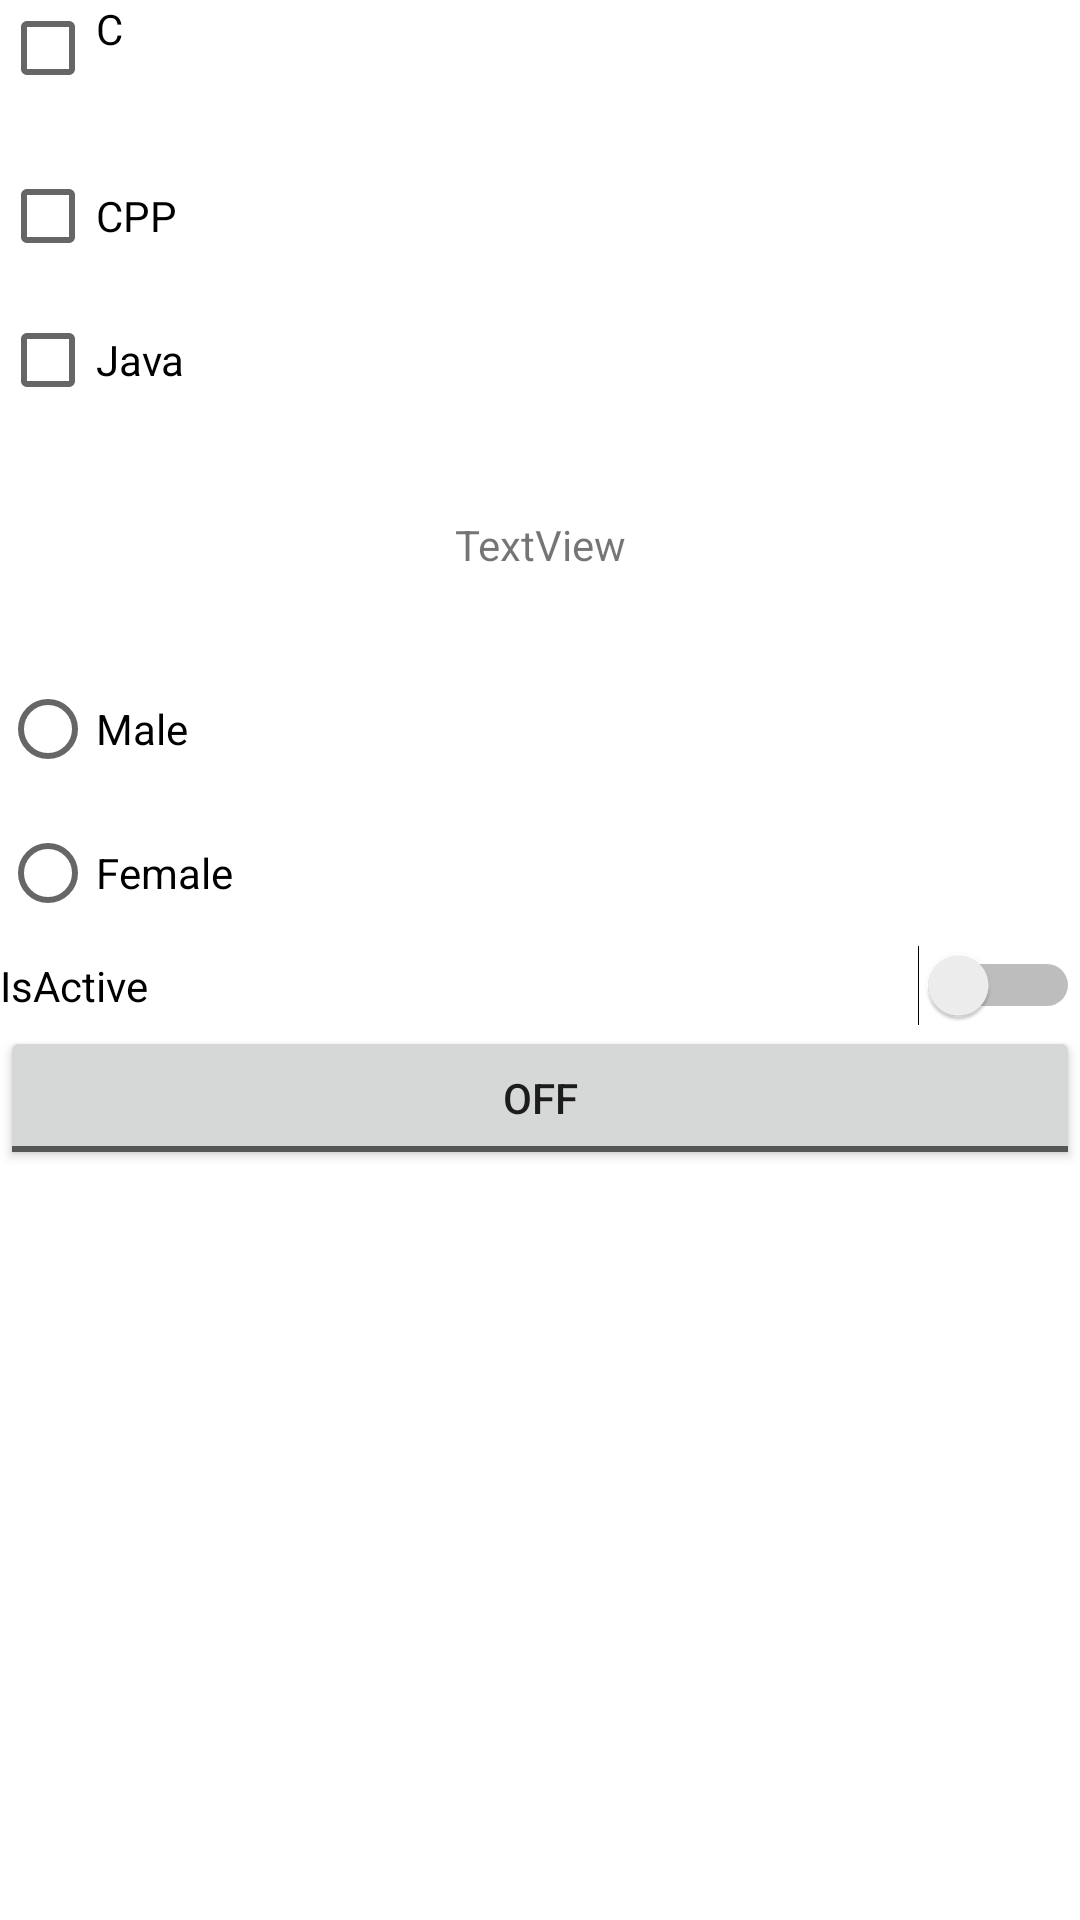

Produce the Android XML layout that renders to this screen, including the resource entries it uses.
<!-- AndroidManifest.xml: application theme Theme.DemoJNSC -->
<!-- res/layout/activity_widgets_in_android.xml -->
<?xml version="1.0" encoding="utf-8"?>
<RelativeLayout
    xmlns:android="http://schemas.android.com/apk/res/android"
    xmlns:app="http://schemas.android.com/apk/res-auto"
    xmlns:tools="http://schemas.android.com/tools"
    android:layout_width="match_parent"
    android:layout_height="match_parent"
    tools:context=".WidgetsInAndroid">

    <LinearLayout
        android:layout_width="match_parent"
        android:layout_height="match_parent"
        android:orientation="vertical">

        <CheckBox
            android:id="@+id/checkBox1"
            android:layout_width="match_parent"
            android:layout_height="wrap_content"
            android:text="C"
            android:gravity="top"

            />

        <CheckBox
            android:id="@+id/checkBox2"
            android:layout_width="match_parent"
            android:layout_height="wrap_content"
            android:text="CPP" />

        <CheckBox
            android:id="@+id/checkBox3"
            android:layout_width="match_parent"
            android:layout_height="wrap_content"
            android:text="Java" />

        <TextView
            android:id="@+id/textView"
            android:layout_width="match_parent"
            android:layout_height="75dp"
            android:gravity="center"
            android:text="TextView"
            />

        <RadioGroup
            android:id="@+id/rbgr"
            android:layout_width="match_parent"
            android:layout_height="wrap_content">

            <RadioButton
                android:id="@+id/radioButton1"
                android:layout_width="match_parent"
                android:layout_height="wrap_content"
                android:text="Male" />

            <RadioButton
                android:id="@+id/radioButton2"
                android:layout_width="match_parent"
                android:layout_height="wrap_content"
                android:text="Female" />

        </RadioGroup>

        <Switch
            android:id="@+id/switch1"
            android:layout_width="match_parent"
            android:layout_height="wrap_content"
            android:text="IsActive" />

        <ToggleButton

            android:id="@+id/toggleButton"
            android:layout_width="match_parent"
            android:layout_height="wrap_content"
            android:text="ToggleButton" />
    </LinearLayout>
</RelativeLayout>
<!-- resources referenced by this layout -->
<resources>
  <style name="Theme.DemoJNSC" parent="Theme.MaterialComponents.DayNight.DarkActionBar">
          
          <item name="colorPrimary">@color/purple_500</item>
          <item name="colorPrimaryVariant">@color/purple_700</item>
          <item name="colorOnPrimary">@color/white</item>
          
          <item name="colorSecondary">@color/teal_200</item>
          <item name="colorSecondaryVariant">@color/teal_700</item>
          <item name="colorOnSecondary">@color/black</item>
          
          <item name="android:statusBarColor" tools:targetApi="l">?attr/colorPrimaryVariant</item>
          
      </style>
  <!-- not gathered from this repository: default colours our renderer supplied (Android Studio template values) -->
  <color name="purple_500">#FF6200EE</color>
  <color name="purple_700">#FF3700B3</color>
  <color name="teal_200">#FF03DAC5</color>
  <color name="teal_700">#FF018786</color>
  <color name="black">#FF000000</color>
  <color name="white">#FFFFFFFF</color>
</resources>
